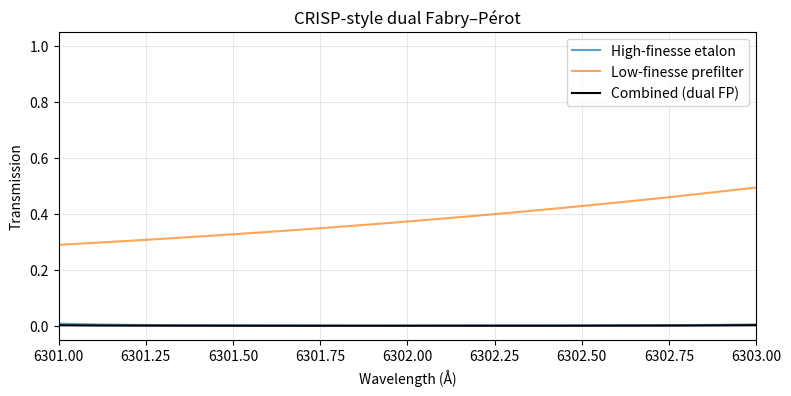
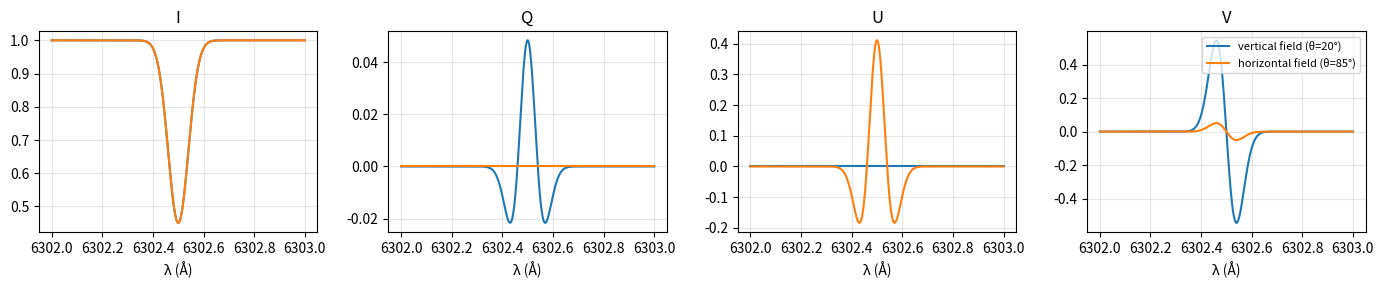
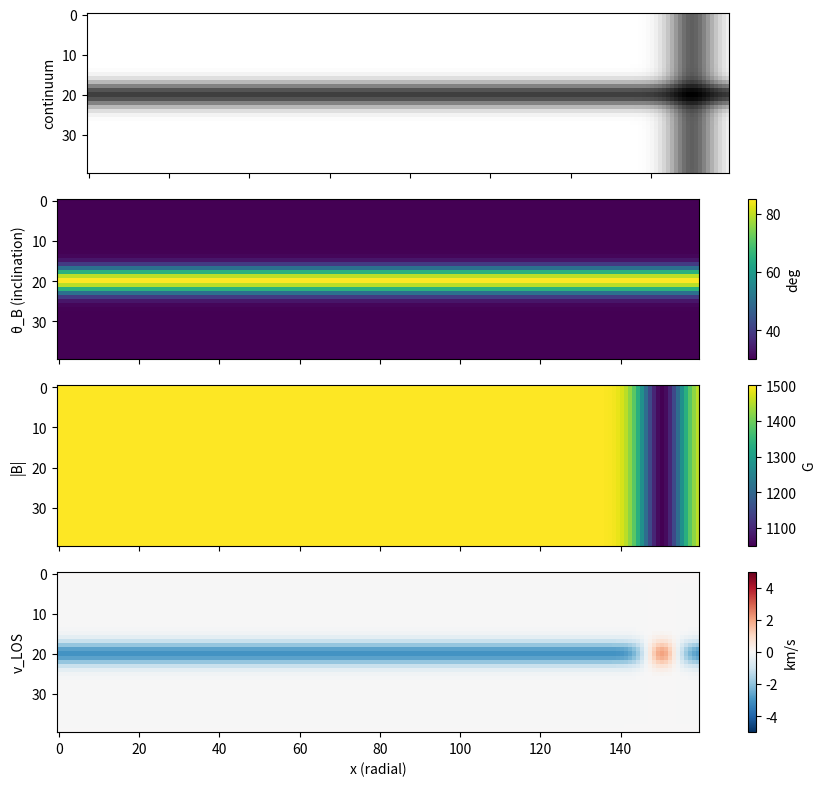
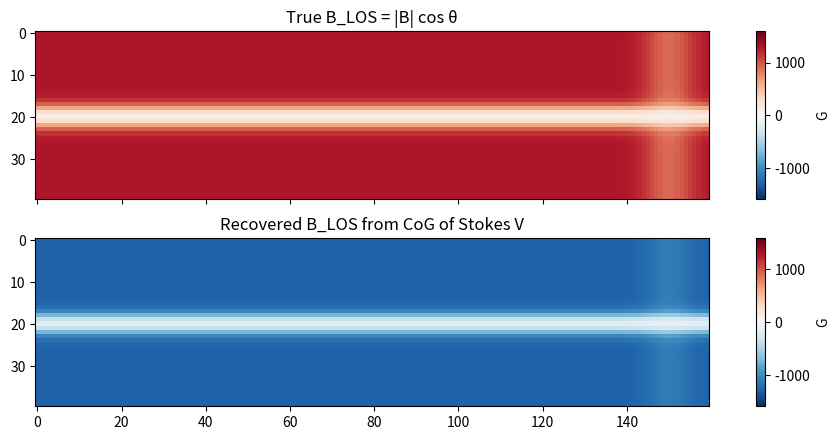
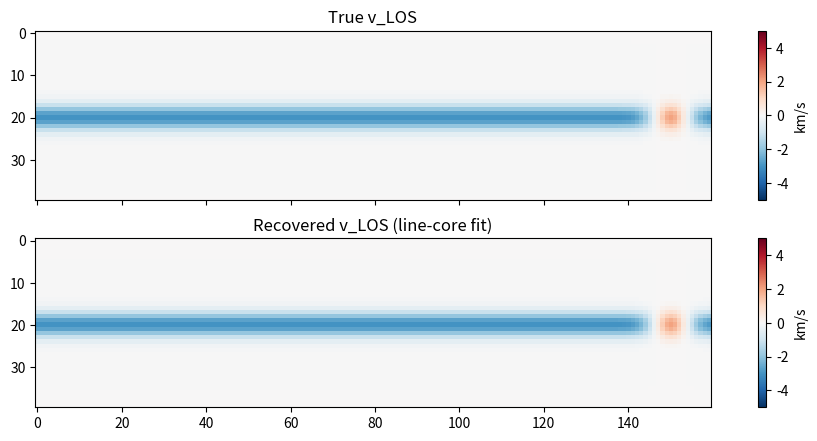
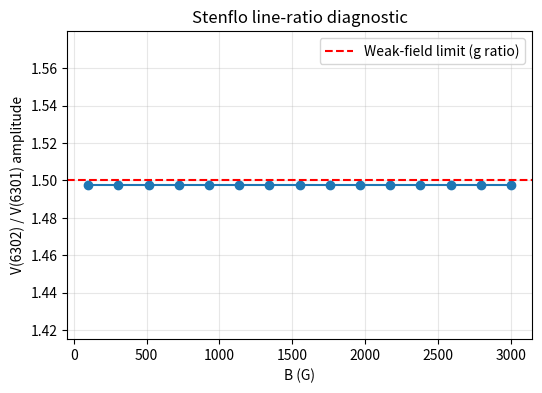

Write the Python code that produced these figures, in order.
import numpy as np
import matplotlib.pyplot as plt

rng = np.random.default_rng(2026)
plt.rcParams.update({"figure.dpi": 110, "image.cmap": "gray"})

# Physical constants
C_ZEEMAN = 4.67e-13  # ZeemanConst in Å/G when lambda in Å
C_LIGHT = 2.998e5    # km/s

def fp_transmission(lam: np.ndarray, nt_um: float, R: float) -> np.ndarray:
    """Fabry–Pérot transmission.

    Args:
        lam: Wavelength array (Å).
        nt_um: Optical thickness n*t (micrometers).
        R: Reflectance of each surface.

    Returns:
        Transmission array.
    """
    F = 4 * R / (1 - R) ** 2
    # convert nt to Å: 1 um = 1e4 Å
    delta = 4 * np.pi * (nt_um * 1e4) / lam
    return 1.0 / (1 + F * np.sin(delta / 2) ** 2)


lam = np.linspace(6300, 6305, 20000)

# High-finesse etalon: narrow passband ~6 pm FWHM
T_hi = fp_transmission(lam, nt_um=700.0, R=0.93)
# Low-finesse prefilter: wider
T_lo = fp_transmission(lam, nt_um=70.0, R=0.50)
T_tot = T_hi * T_lo

fig, ax = plt.subplots(figsize=(9, 4))
ax.plot(lam, T_hi, label="High-finesse etalon", alpha=0.7)
ax.plot(lam, T_lo, label="Low-finesse prefilter", alpha=0.7)
ax.plot(lam, T_tot, "k-", label="Combined (dual FP)", lw=1.5)
ax.set_xlabel("Wavelength (Å)")
ax.set_ylabel("Transmission")
ax.set_title("CRISP-style dual Fabry–Pérot")
ax.legend(); ax.grid(alpha=0.3)
ax.set_xlim(6301, 6303)
plt.show()

def gaussian_line(lam: np.ndarray, lam0: float, depth: float, width: float) -> np.ndarray:
    """Simple Gaussian absorption line profile."""
    return 1.0 - depth * np.exp(-((lam - lam0) ** 2) / (2 * width ** 2))


def weak_field_stokes(lam: np.ndarray, lam0: float, depth: float, width: float,
                     g_eff: float, B: float, theta_B: float, phi_B: float,
                     v_los: float) -> dict:
    """Weak-field Stokes profiles for a single Zeeman-sensitive line.

    Args:
        lam: Wavelength array (Å).
        lam0: Rest wavelength (Å).
        depth: Line depth.
        width: Doppler width (Å).
        g_eff: Effective Landé factor.
        B: Field strength (Gauss).
        theta_B: Inclination to LOS (rad).
        phi_B: Azimuth in POS (rad).
        v_los: LOS velocity (km/s, positive = redshift).

    Returns:
        Dict of I, Q, U, V arrays.
    """
    # apply Doppler shift
    lam_shift = lam0 * (1 + v_los / C_LIGHT)
    I = gaussian_line(lam, lam_shift, depth, width)
    dI = np.gradient(I, lam)
    d2I = np.gradient(dI, lam)

    dlambda_B = C_ZEEMAN * g_eff * lam0 ** 2 * B  # Å
    V = -dlambda_B * np.cos(theta_B) * dI
    q_amp = 0.25 * (dlambda_B * np.sin(theta_B)) ** 2 * d2I
    Q = q_amp * np.cos(2 * phi_B)
    U = q_amp * np.sin(2 * phi_B)
    return {"I": I, "Q": Q, "U": U, "V": V}

# Compare two pixel conditions: vertical-field vs horizontal-field
lam_loc = np.linspace(6302.0, 6303.0, 500)
lam0 = 6302.5

vert = weak_field_stokes(lam_loc, lam0, depth=0.55, width=0.04,
                         g_eff=2.5, B=1500, theta_B=np.deg2rad(20), phi_B=0.0, v_los=0.0)
horiz = weak_field_stokes(lam_loc, lam0, depth=0.55, width=0.04,
                          g_eff=2.5, B=1500, theta_B=np.deg2rad(85), phi_B=np.deg2rad(45), v_los=0.0)

fig, ax = plt.subplots(1, 4, figsize=(14, 3))
for name, key in zip(["I", "Q", "U", "V"], ["I", "Q", "U", "V"]):
    ax_ = ax["IQUV".index(name)]
    ax_.plot(lam_loc, vert[key], label="vertical field (θ=20°)")
    ax_.plot(lam_loc, horiz[key], label="horizontal field (θ=85°)")
    ax_.set_title(name)
    ax_.set_xlabel("λ (Å)"); ax_.grid(alpha=0.3)
    if name == "V":
        ax_.legend(fontsize=8)
plt.tight_layout(); plt.show()
print("Vertical: large |V|, small Q/U. Horizontal: |V|≈0, Q/U prominent — dark-core signature.")

def filament_map(Nx: int = 160, Ny: int = 40) -> dict:
    """Generate a toy penumbral filament (uncombed model).

    Args:
        Nx: Along-filament pixels (radial direction in penumbra).
        Ny: Across-filament pixels.

    Returns:
        Dict with 2D maps of continuum, B (G), theta (rad), v_los (km/s).
    """
    x = np.arange(Nx) - Nx // 2
    y = np.arange(Ny) - Ny // 2
    X, Y = np.meshgrid(x, y, indexing="xy")

    # Intensity: bright lateral sides, dark core at |y|~0, dark tail near +x end
    core = np.exp(-(Y / 3) ** 2)
    sides = 1 - 0.6 * core
    tail_fade = 1 - 0.5 * np.exp(-((X - Nx // 2 + 10) / 6) ** 2)
    cont = sides * tail_fade
    cont = 0.7 + 0.3 * (cont - cont.min()) / (cont.max() - cont.min())

    # Inclination: nearly horizontal (85°) at core, more vertical (30°) at sides
    theta = np.deg2rad(30 + 55 * core)
    # Field strength ~1.5 kG, dropping at tail
    B = 1500.0 * (1 - 0.3 * np.exp(-((X - Nx // 2 + 10) / 6) ** 2))

    # Flow: Evershed outflow along x+ in the core, downflow in the tail patch
    outflow_x = -3.0 * core                # core channels outflow (toward +x, neg v_los if outflow away from observer)
    # For disk-center view near an outer penumbra edge, outflow contributes LOS component
    v_outflow = outflow_x
    # Downflow in tail region
    tail_region = np.exp(-((X - Nx // 2 + 10) / 5) ** 2 - (Y / 3) ** 2)
    v_downflow = 5.0 * tail_region         # positive LOS = redshift
    v_los = v_outflow + v_downflow
    return {"cont": cont, "B": B, "theta": theta, "v_los": v_los}


fmap = filament_map(160, 40)

fig, ax = plt.subplots(4, 1, figsize=(10, 8), sharex=True)
ax[0].imshow(fmap["cont"]); ax[0].set_ylabel("continuum")
im1 = ax[1].imshow(np.rad2deg(fmap["theta"]), cmap="viridis")
plt.colorbar(im1, ax=ax[1]).set_label("deg")
ax[1].set_ylabel("θ_B (inclination)")
im2 = ax[2].imshow(fmap["B"], cmap="viridis")
plt.colorbar(im2, ax=ax[2]).set_label("G")
ax[2].set_ylabel("|B|")
im3 = ax[3].imshow(fmap["v_los"], cmap="RdBu_r", vmin=-5, vmax=5)
plt.colorbar(im3, ax=ax[3]).set_label("km/s")
ax[3].set_ylabel("v_LOS"); ax[3].set_xlabel("x (radial)")
plt.tight_layout(); plt.show()
print("Red patch near x ~ 70 = filament-tail downflow; blueshifted core = Evershed outflow.")

def stokes_cube(fmap: dict, lam_grid: np.ndarray, lam0: float = 6302.5,
                g_eff: float = 2.5) -> dict:
    """Build (I, Q, U, V) cube over 2D filament map."""
    Ny, Nx = fmap["cont"].shape
    shape = (Ny, Nx, len(lam_grid))
    I = np.zeros(shape); Q = np.zeros(shape); U = np.zeros(shape); V = np.zeros(shape)
    for j in range(Ny):
        for i in range(Nx):
            s = weak_field_stokes(
                lam_grid, lam0, depth=0.55, width=0.04, g_eff=g_eff,
                B=fmap["B"][j, i], theta_B=fmap["theta"][j, i], phi_B=0.0,
                v_los=fmap["v_los"][j, i],
            )
            I[j, i] = s["I"] * fmap["cont"][j, i]
            Q[j, i] = s["Q"]; U[j, i] = s["U"]; V[j, i] = s["V"]
    return {"I": I, "Q": Q, "U": U, "V": V, "lam": lam_grid}


lam_grid = np.linspace(6302.0, 6303.0, 41)  # 25 mÅ sampling
cube = stokes_cube(fmap, lam_grid)
print("Stokes cube shape:", cube["I"].shape)

def cog_magnetogram(cube: dict, lam0: float = 6302.5, g_eff: float = 2.5) -> np.ndarray:
    """Center-of-gravity magnetogram from Stokes V.

    Uses the weak-field proportionality:
        B_LOS ∝ ∫ V(λ)(λ-λ0) dλ  /  [ (C * g * λ0²) * ∫ (1-I/I_c) dλ ]
    """
    lam = cube["lam"]
    I = cube["I"]; V = cube["V"]
    Ic = I.max(axis=-1, keepdims=True)
    absorb = (Ic - I)
    num = np.trapz(V * (lam - lam0), lam, axis=-1)
    den = np.trapz(absorb, lam, axis=-1)
    return num / (C_ZEEMAN * g_eff * lam0 ** 2 * den + 1e-20)


B_los_truth = fmap["B"] * np.cos(fmap["theta"])
B_los_recon = cog_magnetogram(cube)

fig, ax = plt.subplots(2, 1, figsize=(10, 4.5), sharex=True)
im0 = ax[0].imshow(B_los_truth, cmap="RdBu_r", vmin=-1600, vmax=1600)
ax[0].set_title("True B_LOS = |B| cos θ")
plt.colorbar(im0, ax=ax[0], label="G")
im1 = ax[1].imshow(B_los_recon, cmap="RdBu_r", vmin=-1600, vmax=1600)
ax[1].set_title("Recovered B_LOS from CoG of Stokes V")
plt.colorbar(im1, ax=ax[1], label="G")
plt.tight_layout(); plt.show()
print("Dark core (|y|~0) shows near-zero B_LOS in both maps — horizontal field signature.")

def line_core_doppler(cube: dict, lam0: float = 6302.5) -> np.ndarray:
    """Line-core Doppler map via parabolic fit."""
    lam = cube["lam"]
    I = cube["I"]
    idx = np.argmin(I, axis=-1)
    v = np.zeros(idx.shape)
    for j in range(I.shape[0]):
        for i in range(I.shape[1]):
            k = idx[j, i]
            if 0 < k < len(lam) - 1:
                y0, y1, y2 = I[j, i, k - 1], I[j, i, k], I[j, i, k + 1]
                denom = y0 - 2 * y1 + y2
                delta = 0.5 * (y0 - y2) / (denom if denom != 0 else 1e-20)
                lam_core = lam[k] + delta * (lam[1] - lam[0])
            else:
                lam_core = lam[k]
            v[j, i] = (lam_core - lam0) / lam0 * C_LIGHT
    return v


v_recon = line_core_doppler(cube)

fig, ax = plt.subplots(2, 1, figsize=(10, 4.5), sharex=True)
im0 = ax[0].imshow(fmap["v_los"], cmap="RdBu_r", vmin=-5, vmax=5)
ax[0].set_title("True v_LOS"); plt.colorbar(im0, ax=ax[0], label="km/s")
im1 = ax[1].imshow(v_recon, cmap="RdBu_r", vmin=-5, vmax=5)
ax[1].set_title("Recovered v_LOS (line-core fit)"); plt.colorbar(im1, ax=ax[1], label="km/s")
plt.tight_layout(); plt.show()
print("The tail redshift patch — the paper's downflow signature — is cleanly recovered.")

def v_amplitude(lam0: float, g_eff: float, B: float, theta_B: float) -> float:
    """Peak |V| amplitude in weak-field limit for a Gaussian line."""
    lam = np.linspace(lam0 - 0.5, lam0 + 0.5, 2000)
    stokes = weak_field_stokes(lam, lam0, depth=0.55, width=0.04,
                               g_eff=g_eff, B=B, theta_B=theta_B, phi_B=0.0, v_los=0.0)
    return np.max(np.abs(stokes["V"]))


Bs = np.linspace(100, 3000, 15)
ratios = []
for B in Bs:
    v1 = v_amplitude(6301.5, 1.67, B, np.deg2rad(30))
    v2 = v_amplitude(6302.5, 2.5, B, np.deg2rad(30))
    ratios.append(v2 / v1)
ratios = np.array(ratios)

fig, ax = plt.subplots(figsize=(6, 4))
ax.plot(Bs, ratios, "o-")
ax.axhline(1.5, color="r", ls="--", label="Weak-field limit (g ratio)")
ax.set_xlabel("B (G)"); ax.set_ylabel("V(6302) / V(6301) amplitude")
ax.set_title("Stenflo line-ratio diagnostic")
ax.legend(); ax.grid(alpha=0.3)
plt.show()
print("In pure weak-field regime, ratio is flat at 1.50. Our Gaussian profile is linear here; "
      "a Voigt + saturation model would bend downward beyond B ~ 1500 G.")
